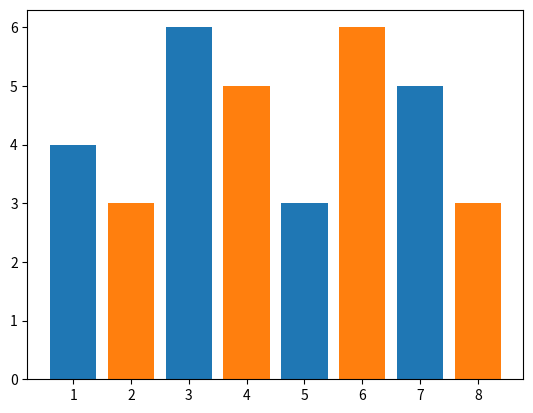

Write Python code to recreate this figure.
import matplotlib.pyplot as plot
x = [1,3,5,7]
y = [4,6,3,5]

x2 = [2,4,6,8]
y2 = [3,5,6,3]

plot.bar(x,y)
plot.bar(x2,y2)
plot.show()
